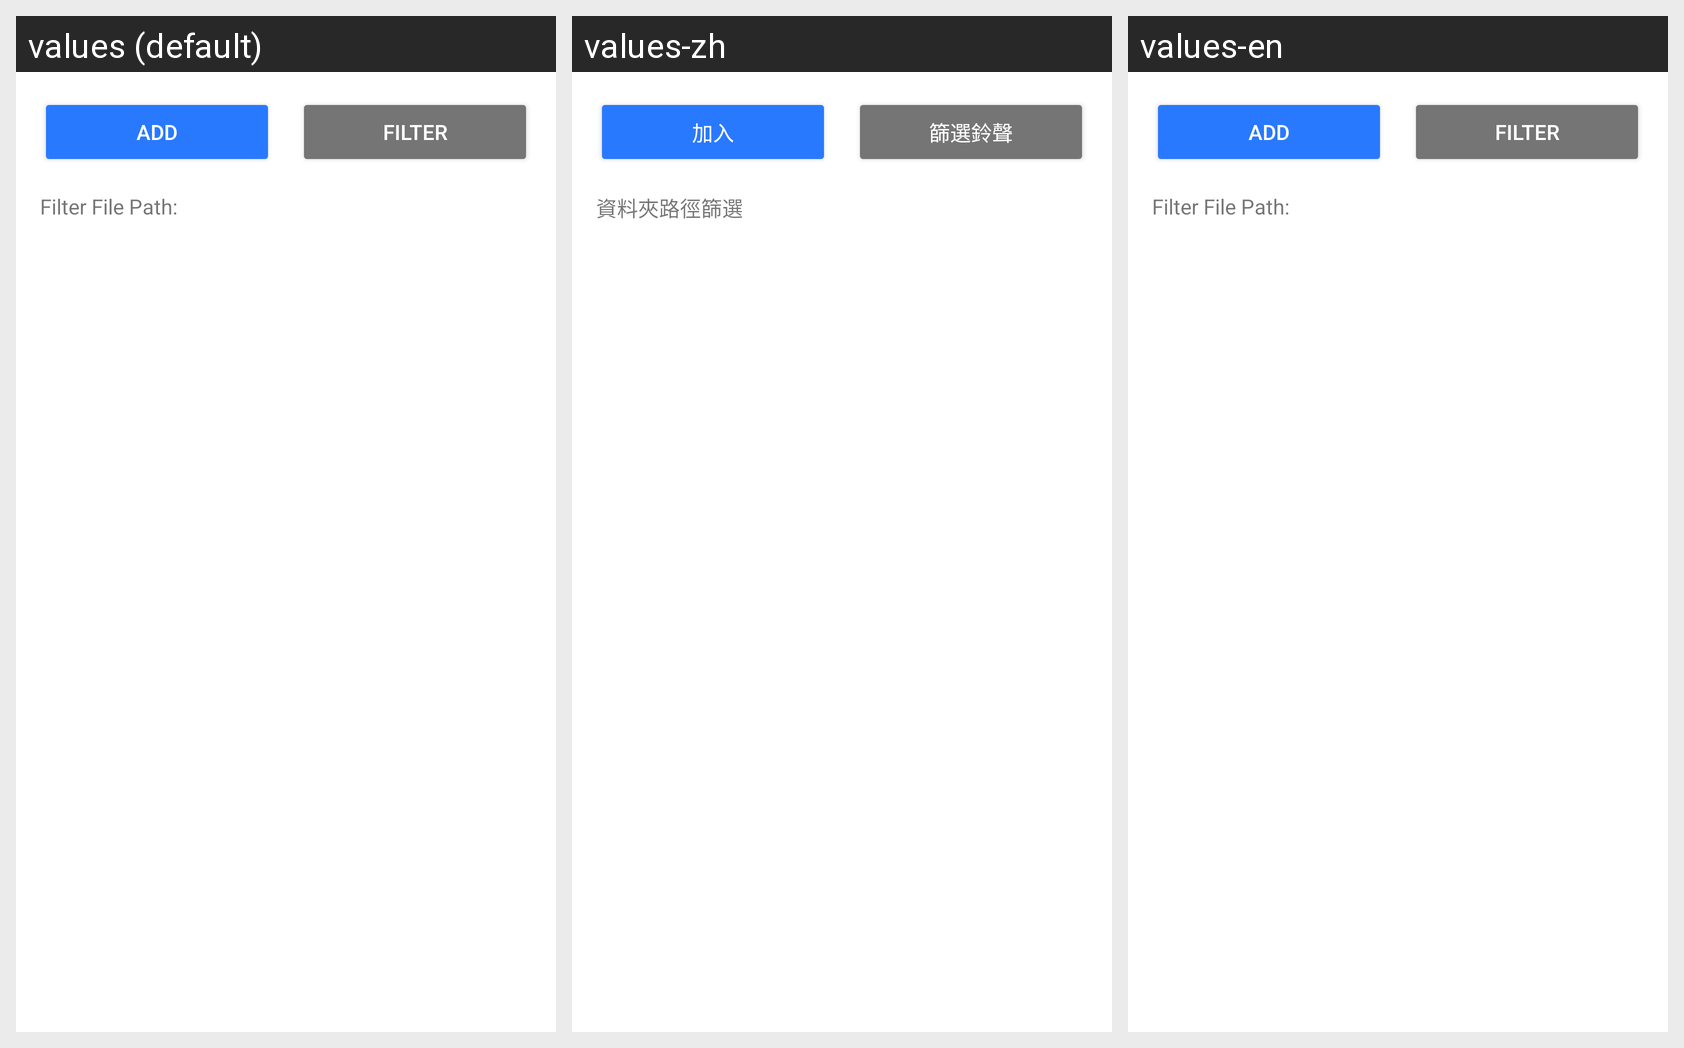

Locale-by-locale string values for the Android screen shown in this grid:
Android screen res/layout/fragment_select_ringtone.xml rendered under 3 locales, left to right: values (default), values-zh, values-en. Device: Nexus 5 (rendered at 1080×1920; each locale shown at half size, 540×960, under a caption strip naming it); theme AppTheme.
Strings drawn on this screen, with the default value and each locale's value (text and hints the layout hard-codes, and strings that could not be matched under every locale, appear in the picture but are not listed):

addto_button
  values: Add
  values-zh: 加入
  values-en: Add  [not translated; the default value is used]

filter_button
  values: Filter
  values-zh: 篩選鈴聲
  values-en: Filter  [not translated; the default value is used]

filter_title
  values: Filter File Path:
  values-zh: 資料夾路徑篩選
  values-en: Filter File Path:  [not translated; the default value is used]
